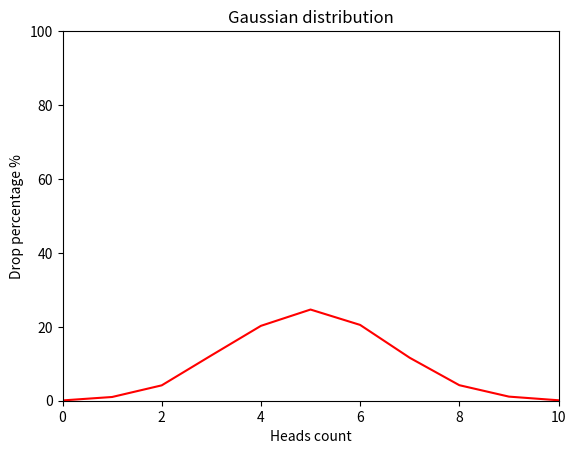

Python code for this plot:
import matplotlib.pyplot as plt
import random


def flip_coin() -> dict:
    results = {i: 0 for i in range(11)}

    trials = 10000
    for _ in range(trials):
        heads_count = sum(random.choice([0, 1]) for _ in range(10))
        results[heads_count] += 1

    return {key: (value / trials) * 100 for key, value in results.items()}


def draw_gaussian_distribution_graph(flip_heads: dict) -> None:
    plt.plot(list(flip_heads.keys()), list(flip_heads.values()), color="red")
    plt.title("Gaussian distribution")
    plt.xlabel("Heads count")
    plt.ylabel("Drop percentage %")
    plt.ylim(0, 100)
    plt.xlim(0, 10)
    plt.show()


draw_gaussian_distribution_graph(flip_coin())
